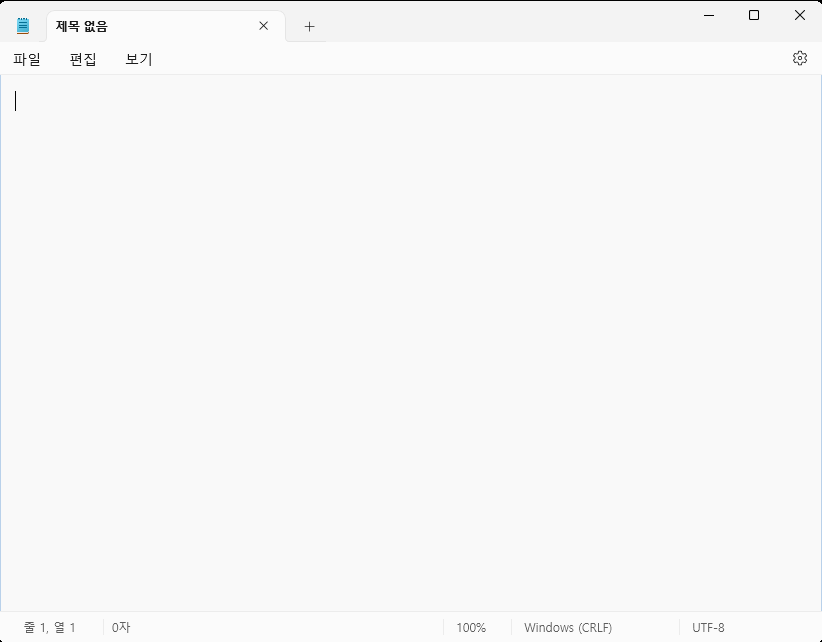
Workflow: 06_ControlFolw

Step 1: Use Application: 제목 없음 - 메모장 in window '제목 없음 - 메모장' (notepad.exe)

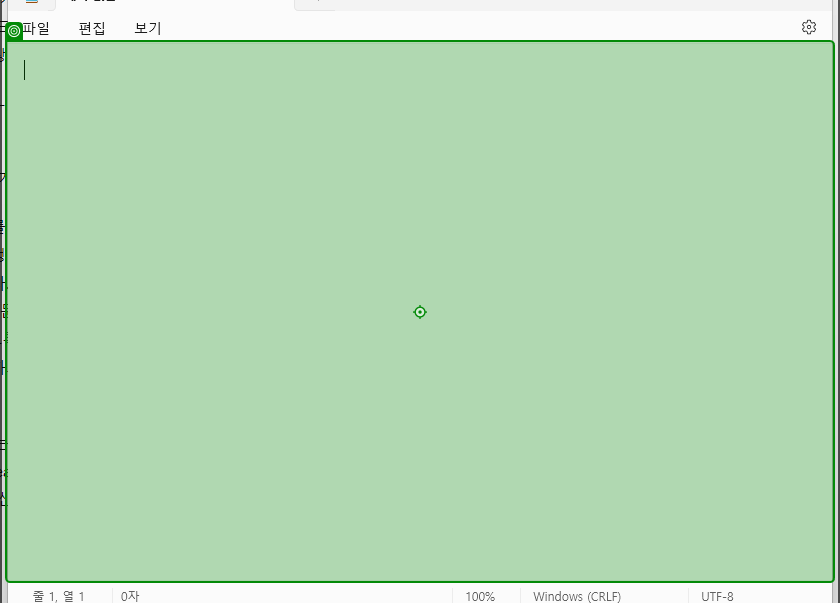
Step 2 [try]: type "[number redacted]" into 'RichEditD2DPT'